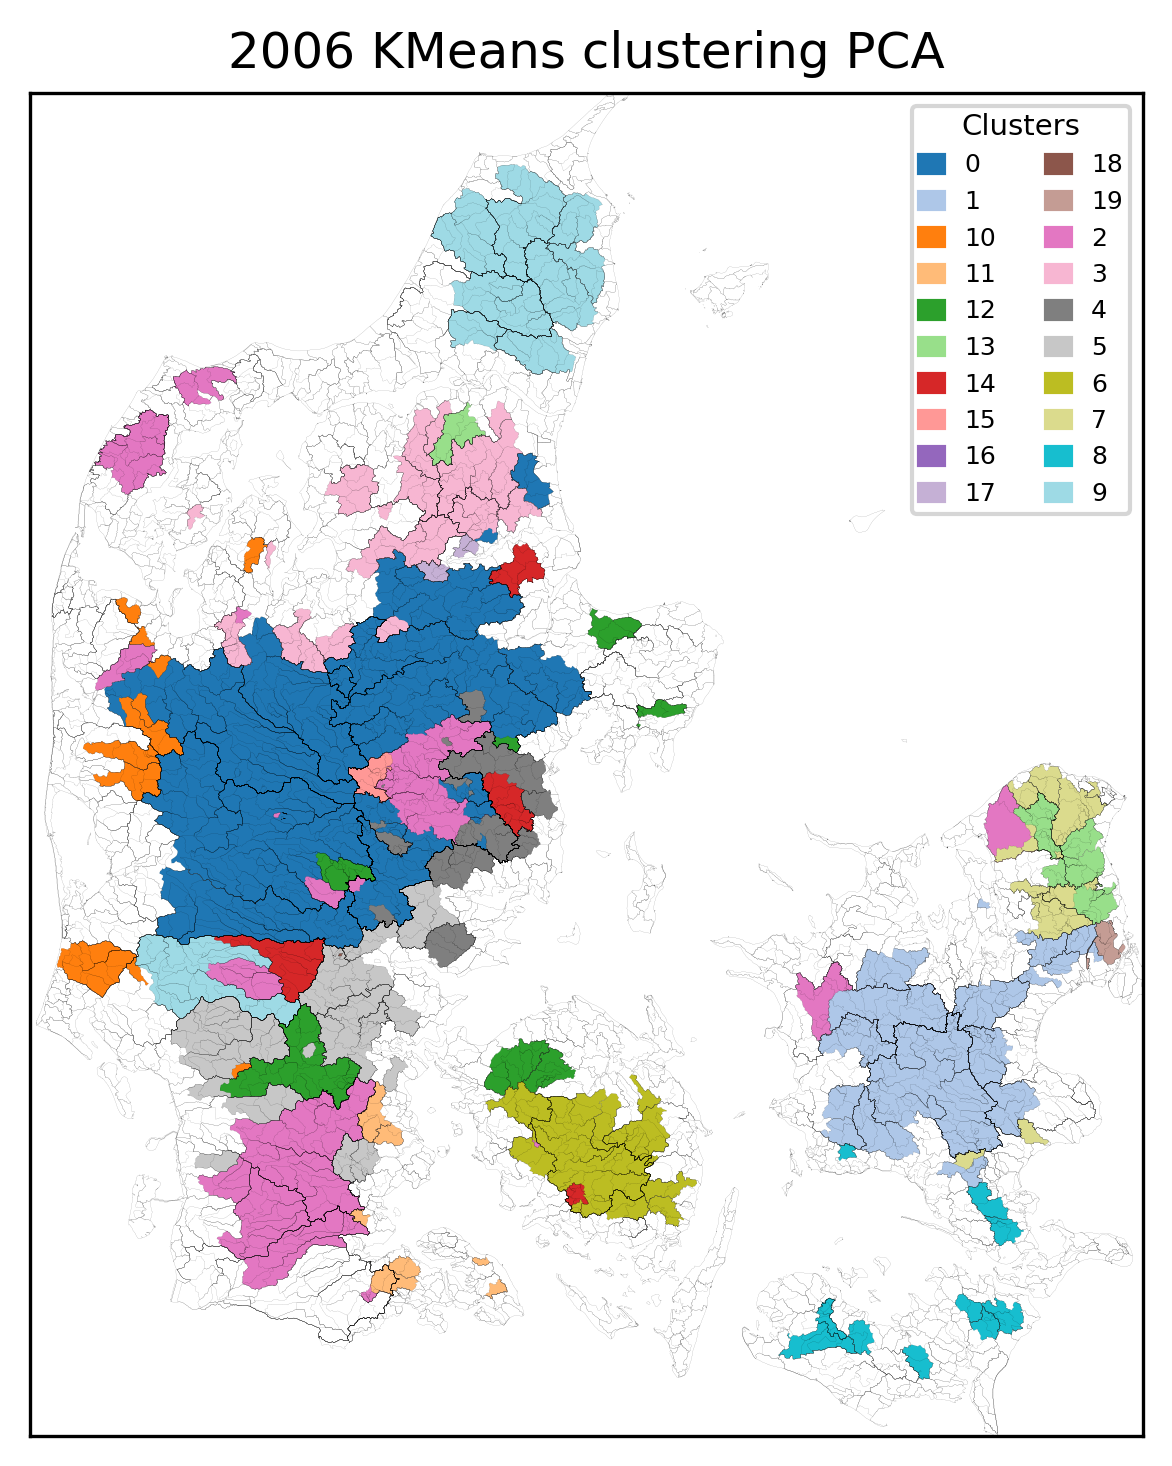

Values plotted in this chart, from the file beside it:
, Cluster
15000032, 0
15000073, 0
18000077, 0
21000467, 0
21000526, 0
21000487, 0
21000548, 0
21000557, 0
21000569, 0
21000563, 0
21000461, 0
21000085, 0
21000030, 0
21000062, 0
20000026, 0
20000024, 0
21000089, 0
21000413, 0
21006038, 0
21006037, 0
22000225, 0
25000020, 0
22000053, 0
22000062, 0
21000786, 0
21000794, 0
21000803, 0
21000873, 0
21000712, 0
21000745, 0
21000665, 0
21000666, 0
25000082, 0
25000078, 0
25000097, 0
57000058, 1
57000055, 1
57000053, 1
52000033, 1
52000020, 1
55000017, 1
55000018, 1
51000024, 1
52000063, 1
51000002, 1
56000007, 1
56000006, 1
56000003, 1
57000044, 1
57000063, 1
57000057, 1
56000002, 1
53000235, 1
53000028, 1
57000050, 1
59000006, 1
58000047, 1
57000049, 1
56000001, 1
52000068, 1
... 195 more rows
